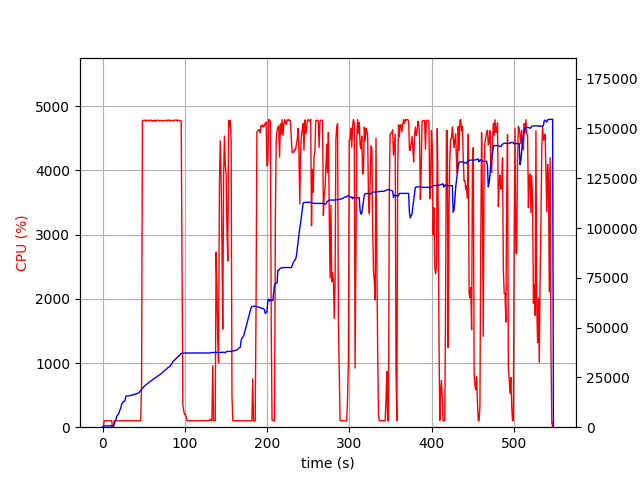

The table this chart was drawn from, first rows:
elapsed_time, nproc, cpu, mem_real, mem_virtual
3.4332275390625e-05, 2, 0.0, 16.88, 3206
1.006, 4, 5.0, 377.9, 4030
2.014, 4, 100.3, 607.8, 4271
3.021, 4, 100.2, 631.7, 4313
4.03, 4, 99.3, 634.1, 4333
5.037, 4, 100.3, 638.5, 4333
6.044, 4, 99.2, 628.1, 4333
7.052, 4, 100.2, 615.6, 4333
8.061, 4, 99.3, 657.5, 4389
9.068, 4, 100.2, 725.5, 4467
10.08, 4, 100.2, 771.9, 4515
11.08, 4, 100.2, 822.9, 4571
12.09, 2, 0.0, 68.95, 86.18
13.1, 2, 0.0, 222.6, 3611
14.11, 2, 101.0, 1503, 5929
15.12, 2, 100.9, 2803, 8115
16.13, 2, 99.0, 3425, 8243
17.14, 2, 100.9, 5405, 12339
18.15, 2, 99.0, 6001, 12351
19.16, 2, 100.0, 6625, 12511
20.17, 2, 100.9, 7351, 16013
21.18, 2, 99.9, 8804, 16013
22.19, 2, 100.1, 9580, 16013
23.2, 2, 100.0, 11637, 19597
24.21, 2, 99.9, 12123, 19853
25.22, 2, 100.1, 12730, 19853
26.23, 2, 99.9, 12949, 19869
27.24, 2, 100.0, 13180, 19869
28.25, 2, 102.0, 15453, 24989
29.26, 2, 101.0, 15692, 25309
30.27, 2, 100.1, 15704, 25309
31.28, 2, 99.9, 15706, 25309
32.29, 2, 100.0, 15738, 25309
33.3, 2, 101.0, 15951, 25693
34.31, 2, 100.0, 15983, 25693
35.33, 2, 101.0, 16047, 25693
36.33, 2, 99.1, 16096, 25693
37.34, 2, 100.9, 16388, 26141
38.35, 2, 101.0, 16538, 26141
39.36, 2, 99.9, 16594, 26141
40.37, 2, 100.1, 16594, 26141
41.38, 2, 100.9, 16856, 26653
42.39, 2, 100.0, 17040, 26673
43.41, 2, 100.0, 17112, 26673
44.42, 2, 100.0, 17356, 26673
45.43, 2, 100.0, 18028, 27313
46.44, 2, 101.0, 18282, 27313
47.45, 2, 686.7, 18897, 30822
48.47, 2, 4776, 19488, 31470
49.48, 2, 4776, 19984, 32006
50.51, 2, 4782, 20450, 32515
51.53, 2, 4784, 20855, 32953
52.56, 2, 4767, 21252, 33387
53.58, 2, 4781, 21556, 33729
54.61, 2, 4783, 21845, 34031
55.63, 2, 4772, 22228, 34427
56.66, 2, 4780, 22597, 34836
57.68, 2, 4774, 22916, 35188
58.71, 2, 4785, 23233, 35492
59.73, 2, 4777, 23542, 35833
... 480 more rows
